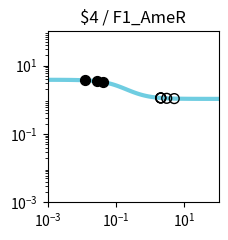

Write the Python code that produced this figure. (Note: this script raises an exception after producing the figure.)
import matplotlib.pyplot as plt
import matplotlib.ticker as ticker
import numpy as np

fig, ax = plt.subplots(figsize=(2.5,2.5))

plt.xlim(1.000000e-03, 1.000000e+02)
plt.ylim(1.000000e-03, 1.000000e+02)

x = np.array([1.000000e-03,1.122018e-03,1.258925e-03,1.412538e-03,1.584893e-03,1.778279e-03,1.995262e-03,2.238721e-03,2.511886e-03,2.818383e-03,3.162278e-03,3.548134e-03,3.981072e-03,4.466836e-03,5.011872e-03,5.623413e-03,6.309573e-03,7.079458e-03,7.943282e-03,8.912509e-03,1.000000e-02,1.122018e-02,1.258925e-02,1.412538e-02,1.584893e-02,1.778279e-02,1.995262e-02,2.238721e-02,2.511886e-02,2.818383e-02,3.162278e-02,3.548134e-02,3.981072e-02,4.466836e-02,5.011872e-02,5.623413e-02,6.309573e-02,7.079458e-02,7.943282e-02,8.912509e-02,1.000000e-01,1.122018e-01,1.258925e-01,1.412538e-01,1.584893e-01,1.778279e-01,1.995262e-01,2.238721e-01,2.511886e-01,2.818383e-01,3.162278e-01,3.548134e-01,3.981072e-01,4.466836e-01,5.011872e-01,5.623413e-01,6.309573e-01,7.079458e-01,7.943282e-01,8.912509e-01,1.000000e+00,1.122018e+00,1.258925e+00,1.412538e+00,1.584893e+00,1.778279e+00,1.995262e+00,2.238721e+00,2.511886e+00,2.818383e+00,3.162278e+00,3.548134e+00,3.981072e+00,4.466836e+00,5.011872e+00,5.623413e+00,6.309573e+00,7.079458e+00,7.943282e+00,8.912509e+00,1.000000e+01,1.122018e+01,1.258925e+01,1.412538e+01,1.584893e+01,1.778279e+01,1.995262e+01,2.238721e+01,2.511886e+01,2.818383e+01,3.162278e+01,3.548134e+01,3.981072e+01,4.466836e+01,5.011872e+01,5.623413e+01,6.309573e+01,7.079458e+01,7.943282e+01,8.912509e+01,1.000000e+02,])
y = np.array([3.829780e+00,3.828935e+00,3.827954e+00,3.826814e+00,3.825490e+00,3.823953e+00,3.822169e+00,3.820098e+00,3.817695e+00,3.814908e+00,3.811676e+00,3.807928e+00,3.803585e+00,3.798555e+00,3.792732e+00,3.785995e+00,3.778207e+00,3.769210e+00,3.758829e+00,3.746863e+00,3.733088e+00,3.717254e+00,3.699085e+00,3.678278e+00,3.654504e+00,3.627409e+00,3.596620e+00,3.561751e+00,3.522410e+00,3.478213e+00,3.428798e+00,3.373844e+00,3.313093e+00,3.246375e+00,3.173632e+00,3.094942e+00,3.010541e+00,2.920839e+00,2.826423e+00,2.728057e+00,2.626661e+00,2.523279e+00,2.419047e+00,2.315136e+00,2.212701e+00,2.112836e+00,2.016521e+00,1.924593e+00,1.837722e+00,1.756398e+00,1.680933e+00,1.611477e+00,1.548030e+00,1.490469e+00,1.438573e+00,1.392048e+00,1.350547e+00,1.313695e+00,1.281101e+00,1.252374e+00,1.227136e+00,1.205023e+00,1.185695e+00,1.168836e+00,1.154158e+00,1.141399e+00,1.130324e+00,1.120721e+00,1.112405e+00,1.105208e+00,1.098986e+00,1.093609e+00,1.088966e+00,1.084959e+00,1.081502e+00,1.078520e+00,1.075949e+00,1.073734e+00,1.071825e+00,1.070180e+00,1.068763e+00,1.067543e+00,1.066493e+00,1.065588e+00,1.064809e+00,1.064139e+00,1.063562e+00,1.063065e+00,1.062638e+00,1.062270e+00,1.061953e+00,1.061681e+00,1.061446e+00,1.061244e+00,1.061071e+00,1.060921e+00,1.060793e+00,1.060682e+00,1.060587e+00,1.060505e+00,1.060434e+00,])
c = "#6fcde1"

hi_x = np.array([4.270504e-02,2.830643e-02,1.273752e-02,])
hi_y = np.array([3.273139e+00,3.476447e+00,3.697095e+00,])
lo_x = np.array([3.037780e+00,5.041780e+00,2.046705e+00,2.032306e+00,2.016738e+00,])
lo_y = np.array([1.101054e+00,1.081336e+00,1.128081e+00,1.128696e+00,1.129372e+00,])

plt.loglog(x,y,lw=3,color=c)
plt.scatter(hi_x,hi_y,marker='o',s=50,color='black',zorder=10)
plt.scatter(lo_x,lo_y,marker='o',s=50,edgecolors='black',color='none',zorder=10)

plt.title("$4 / F1_AmeR")

ax.xaxis.set_major_locator(ticker.LogLocator(numticks=3))
ax.yaxis.set_major_locator(ticker.LogLocator(numticks=3))

ax.set_aspect('equal')
plt.tight_layout()

plt.savefig("/content/output/0x2B/response_plot_$4_F1_AmeR.png", bbox_inches='tight')
